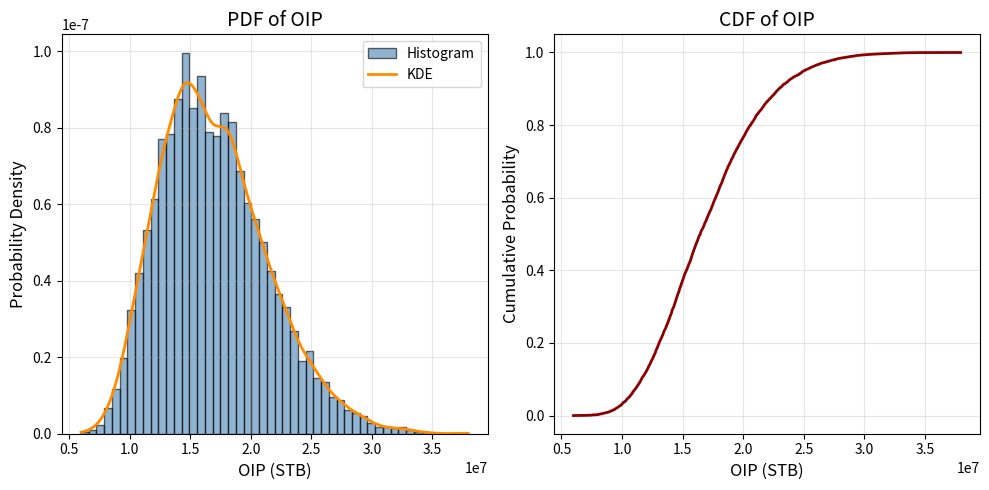

Python code for this plot:
import numpy as np
import matplotlib.pyplot as plt
from scipy.stats import gaussian_kde

# Number of simulations
Nsim = 10000

# Input distributions
A = np.random.uniform(800, 1200, Nsim)                 # acres
h = np.random.triangular(10, 15, 25, Nsim)              # ft
phi = np.random.normal(0.21, 0.025, Nsim)               # porosity
So = np.random.normal(0.75, 0.05, Nsim)                 # oil saturation
Bo = np.random.triangular(1.1, 1.2, 1.3, Nsim)          # formation volume factor

# Calculate OIP (in stock tank barrels)
N_OIP = 7758 * (A * h * phi * So) / Bo

# Sort for CDF
N_sorted = np.sort(N_OIP)
cdf = np.arange(1, Nsim+1) / Nsim

# Kernel Density Estimate for PDF
kde = gaussian_kde(N_OIP)
x_vals = np.linspace(N_OIP.min(), N_OIP.max(), 500)
pdf_vals = kde(x_vals)

# --- Plot PDF ---
plt.figure(figsize=(10,5))
plt.subplot(1, 2, 1)
plt.hist(N_OIP, bins=50, density=True, alpha=0.6, color='steelblue', edgecolor='black', label='Histogram')
plt.plot(x_vals, pdf_vals, color='darkorange', lw=2, label='KDE')
plt.title('PDF of OIP', fontsize=14)
plt.xlabel('OIP (STB)', fontsize=12)
plt.ylabel('Probability Density', fontsize=12)
plt.grid(True, alpha=0.3)
plt.legend()

# --- Plot CDF ---
plt.subplot(1, 2, 2)
plt.plot(N_sorted, cdf, color='darkred', lw=2)
plt.title('CDF of OIP', fontsize=14)
plt.xlabel('OIP (STB)', fontsize=12)
plt.ylabel('Cumulative Probability', fontsize=12)
plt.grid(True, alpha=0.3)

plt.tight_layout()
plt.show()